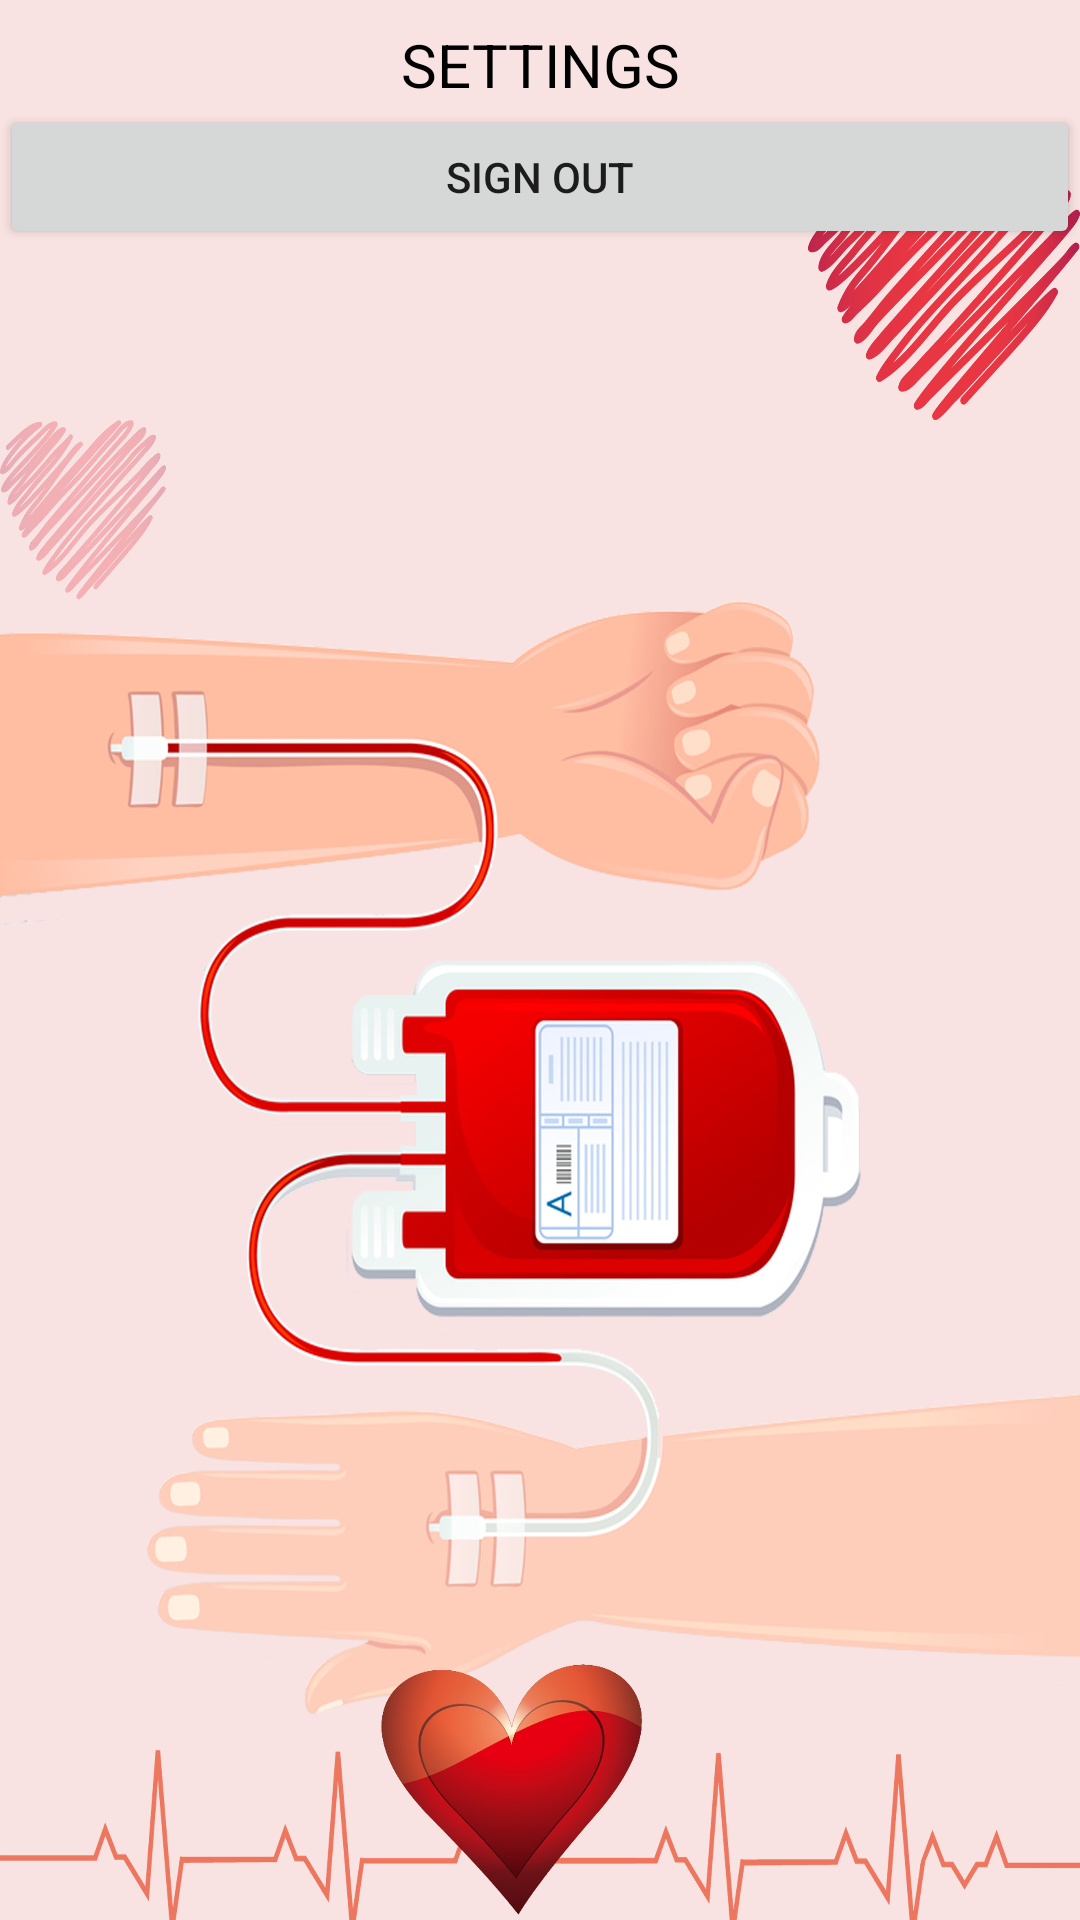

Reconstruct the res/layout file that produces this screen, plus the resources it refers to.
<!-- AndroidManifest.xml: application theme AppTheme -->
<!-- res/layout/fragment_settings.xml -->
<?xml version="1.0" encoding="utf-8"?>

<RelativeLayout xmlns:android="http://schemas.android.com/apk/res/android"
    xmlns:app="http://schemas.android.com/apk/res-auto"
    xmlns:tools="http://schemas.android.com/tools"
    android:layout_width="match_parent"
    android:layout_height="match_parent"
    android:background="@drawable/background"
    tools:context=".ui.SettingsFragment">

    <TextView
        android:id="@+id/text_notifications"
        android:layout_width="match_parent"
        android:layout_height="wrap_content"
        android:layout_marginStart="8dp"
        android:layout_marginTop="8dp"
        android:layout_marginEnd="8dp"
        android:textAlignment="center"
        android:textSize="20sp"
        android:text="SETTINGS"
        android:textColor="@color/black"/>


    <Button
        android:id="@+id/signout"
        android:layout_width="match_parent"
        android:layout_height="wrap_content"
        android:layout_below="@+id/text_notifications"
        android:text="SIGN OUT"
    />

</RelativeLayout>
<!-- resources referenced by this layout -->
<resources>
  <color name="black">#FF000000</color>
  <!-- drawable background: jpg bitmap (drawable, 911500 bytes) -->
  <style name="AppTheme" parent="Theme.AppCompat.Light.NoActionBar">
          
          <item name="colorPrimary">@color/white</item>
          <item name="colorPrimaryVariant">@color/purple_700</item>
          <item name="colorOnPrimary">@color/black</item>
          
          <item name="colorSecondary">@color/teal_200</item>
          <item name="colorSecondaryVariant">@color/teal_200</item>
          <item name="colorOnSecondary">@color/black</item>
          
          <item name="android:textColorHighlight">@color/white</item>
          <item name="android:textColorLink">@color/white</item>
  
      </style>
  <color name="white">#FFFFFFFF</color>
  <color name="purple_700">#FF3700B3</color>
  <color name="teal_200">#FF03DAC5</color>
</resources>
